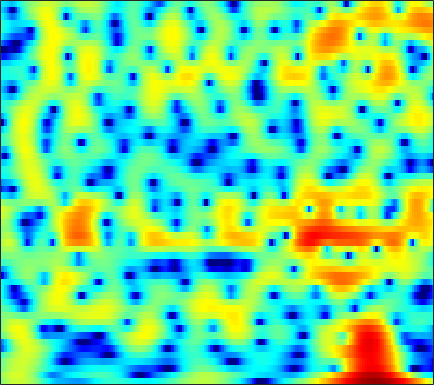

Values plotted in this chart, from the file beside it:
-0.34375, 0.40488, 1.1894, 1.7786, 2.1052, 2.4152, 2.603, 2.6755, 2.6961, 2.6397, 2.5028, 2.3483, 2.0659, 1.693, 1.3506, 0.81141, 0.16692, -0.37869, -1.1847, -2.0644, -2.9956, -3.7076, -4.6347, -5.4897
0.8171, 1.278, 1.827, 2.289, 2.572, 2.86, 3.045, 3.115, 3.115, 3.006, 2.784, 2.54, 2.105, 1.538, 1.022, 0.2058, -0.7654, -1.599, -2.854, -4.266, -5.79, -6.95, -8.351, -9.301
-0.7429, -0.09935, 0.6498, 1.277, 1.671, 2.098, 2.41, 2.571, 2.688, 2.696, 2.596, 2.453, 2.171, 1.792, 1.446, 0.9058, 0.2874, -0.2214, -0.9479, -1.714, -2.495, -3.077, -3.835, -4.553
-0.984, -0.4219, 0.2685, 0.8859, 1.3, 1.785, 2.187, 2.43, 2.67, 2.808, 2.842, 2.797, 2.643, 2.381, 2.112, 1.658, 1.092, 0.5962, -0.1647, -1.042, -2.044, -2.887, -4.146, -5.595
-2.915, -2.348, -1.553, -0.7427, -0.1482, 0.6021, 1.282, 1.731, 2.236, 2.617, 2.871, 2.976, 2.997, 2.886, 2.719, 2.381, 1.915, 1.483, 0.7984, -0.008878, -0.9464, -1.738, -2.916, -4.242
-10.87, -9.747, -7.421, -5.006, -3.387, -1.554, -0.06692, 0.8403, 1.802, 2.509, 2.992, 3.222, 3.363, 3.333, 3.209, 2.917, 2.495, 2.106, 1.498, 0.8, 0.02377, -0.6002, -1.477, -2.389
-9.502, -8.58, -6.395, -4.034, -2.417, -0.5792, 0.8955, 1.774, 2.664, 3.266, 3.599, 3.689, 3.612, 3.329, 2.998, 2.416, 1.708, 1.114, 0.273, -0.5686, -1.376, -1.937, -2.629, -3.26
-1.351, -0.7735, 0.1182, 1.065, 1.756, 2.583, 3.264, 3.656, 4.001, 4.13, 4.023, 3.771, 3.19, 2.307, 1.439, -0.01881, -1.811, -3.363, -5.557, -7.515, -8.64, -8.849, -8.657, -8.41
-0.2316, 0.6555, 1.654, 2.492, 3.023, 3.584, 3.982, 4.164, 4.245, 4.136, 3.803, 3.391, 2.607, 1.507, 0.4377, -1.383, -3.758, -6.018, -9.758, -13.65, -14.29, -13.01, -11.73, -11.61
-0.4359, 0.3976, 1.284, 1.931, 2.286, 2.616, 2.818, 2.883, 2.869, 2.728, 2.471, 2.213, 1.78, 1.24, 0.7638, 0.02979, -0.7896, -1.426, -2.242, -2.929, -3.479, -3.837, -4.273, -4.722
-0.5279, -0.2262, 0.05433, 0.182, 0.1659, 0.02879, -0.213, -0.4473, -0.7757, -1.08, -1.269, -1.315, -1.235, -1.041, -0.8511, -0.5921, -0.3346, -0.1635, 0.02655, 0.1752, 0.28, 0.342, 0.4148, 0.475
-1.258, -1.392, -1.732, -2.229, -2.722, -3.575, -4.714, -5.779, -7.432, -9.236, -10.53, -10.48, -8.909, -6.718, -5.158, -3.349, -1.871, -0.9442, 0.0773, 0.9079, 1.572, 1.987, 2.435, 2.772
-2.576, -3.047, -3.871, -4.882, -5.744, -7.011, -8.416, -9.588, -11.45, -13.78, -16.03, -15.91, -12.85, -9.353, -7.131, -4.682, -2.73, -1.517, -0.1658, 0.9354, 1.842, 2.406, 3.012, 3.474
-3.667, -4.592, -6.131, -8.087, -9.781, -12.04, -13.53, -13.7, -12.84, -11.53, -10.06, -8.9, -7.371, -5.838, -4.691, -3.252, -1.952, -1.087, -0.04788, 0.8673, 1.681, 2.222, 2.867, 3.414
-3.599, -4.665, -6.342, -8.505, -10.6, -14.12, -17.13, -16.09, -12.55, -9.493, -7.184, -5.849, -4.428, -3.31, -2.64, -1.943, -1.441, -1.139, -0.7759, -0.3702, 0.1846, 0.7102, 1.545, 2.444
-4.172, -4.782, -5.267, -5.502, -5.584, -5.553, -5.219, -4.806, -4.061, -3.169, -2.279, -1.73, -1.166, -0.8454, -0.8234, -1.123, -1.869, -2.785, -4.557, -6.719, -7.525, -6.021, -2.947, -0.2668
-15.14, -14.32, -10.2, -7.168, -5.524, -3.876, -2.653, -1.915, -1.068, -0.392, 0.1096, 0.3768, 0.5761, 0.5359, 0.3221, -0.2395, -1.181, -2.192, -3.979, -5.952, -6.72, -5.621, -3.039, -0.6304
-8.168, -8.136, -6.942, -5.403, -4.299, -3.007, -1.978, -1.354, -0.6569, -0.1325, 0.2293, 0.4275, 0.5848, 0.5884, 0.5217, 0.3325, 0.05089, -0.1845, -0.4558, -0.6028, -0.5243, -0.2898, 0.2069, 0.8193
-2.55, -2.567, -2.414, -2.081, -1.772, -1.361, -0.9674, -0.6934, -0.4057, -0.181, -0.008025, 0.08306, 0.1455, 0.1862, 0.2026, 0.2016, 0.1981, 0.2002, 0.2231, 0.2822, 0.3909, 0.5137, 0.6993, 0.9069
-0.4935, -0.384, -0.2557, -0.1234, -0.04116, 0.004695, -0.001069, -0.04208, -0.1665, -0.3246, -0.4726, -0.58, -0.6782, -0.6868, -0.6549, -0.5606, -0.4287, -0.3266, -0.2036, -0.09495, 0.003667, 0.07157, 0.194, 0.3611
0.5699, 0.9741, 1.363, 1.536, 1.52, 1.344, 0.9451, 0.4975, -0.2281, -1.089, -1.999, -2.58, -3.013, -3.025, -2.785, -2.245, -1.681, -1.332, -1.015, -0.9187, -1.022, -1.202, -1.437, -1.476
1.103, 1.905, 2.598, 2.846, 2.762, 2.345, 1.518, 0.616, -0.9769, -3.228, -6.393, -9.581, -14.47, -12.3, -8.86, -5.598, -3.518, -2.53, -1.799, -1.704, -2.332, -3.402, -6.069, -11.01
0.3443, 1.044, 1.523, 1.607, 1.41, 0.7465, -0.2654, -1.255, -2.975, -4.976, -7.248, -9.002, -10.32, -9.942, -8.782, -6.912, -5.309, -4.327, -3.403, -2.917, -2.852, -3.065, -3.61, -3.931
0.08853, 0.3734, 0.443, 0.1457, -0.3114, -1.253, -2.548, -3.767, -5.588, -7.544, -9.294, -10.17, -10.67, -10.3, -9.561, -8.407, -7.211, -6.301, -5.205, -4.211, -3.28, -2.602, -1.638, -0.6707
1.204, 1.152, 0.8889, 0.2718, -0.4163, -1.607, -3.287, -4.871, -7.589, -11.53, -17.65, -25.81, -21.03, -15.39, -12.96, -11.03, -9.681, -8.857, -7.739, -6.365, -4.818, -3.607, -1.967, -0.4181
2.749, 2.515, 2.04, 1.39, 0.7576, -0.2939, -1.607, -2.792, -4.676, -6.739, -8.781, -9.852, -10.52, -10.36, -10.31, -10.77, -12.04, -13.74, -15.58, -12.93, -8.615, -5.899, -3.063, -0.9025
3.231, 2.927, 2.443, 1.944, 1.528, 0.9012, 0.2536, -0.2842, -0.9575, -1.675, -2.342, -2.825, -3.442, -4.075, -4.699, -5.74, -7.263, -8.532, -9.552, -8.203, -5.527, -3.654, -1.572, -0.02736
0.9661, 0.6233, 0.2315, -0.1548, -0.3829, -0.5566, -0.584, -0.4764, -0.2591, 0.000245, 0.2385, 0.3628, 0.4918, 0.4578, 0.4041, 0.2431, 0.07866, -0.006685, 0.02318, 0.2636, 0.6639, 0.9961, 1.32, 1.492
-5.474, -5.554, -5.839, -6.553, -7.172, -7.613, -6.923, -5.61, -3.676, -1.837, -0.3538, 0.5391, 1.473, 2.123, 2.487, 2.789, 2.971, 3.032, 3.051, 2.986, 2.841, 2.687, 2.329, 1.784
-12.84, -11.18, -10.65, -11.76, -13.95, -19.81, -17.24, -11.53, -6.656, -3.396, -1.101, 0.2115, 1.516, 2.468, 2.969, 3.414, 3.626, 3.662, 3.557, 3.286, 2.868, 2.453, 1.821, 1.05
-8.773, -8.209, -7.636, -7.232, -7.046, -6.498, -5.476, -4.363, -2.718, -1.039, 0.4288, 1.372, 2.372, 3.116, 3.49, 3.788, 3.841, 3.728, 3.373, 2.801, 2.01, 1.269, 0.1394, -1.085
-4.875, -4.619, -4.143, -3.592, -3.094, -2.357, -1.498, -0.8039, 0.181, 1.133, 2.006, 2.565, 3.182, 3.6, 3.784, 3.83, 3.656, 3.364, 2.754, 1.863, 0.6566, -0.4878, -2.451, -5.075
-4.238, -4.006, -3.543, -2.923, -2.32, -1.467, -0.5436, 0.1378, 1.036, 1.82, 2.501, 2.903, 3.304, 3.505, 3.539, 3.394, 3.05, 2.654, 1.953, 1.026, -0.1444, -1.192, -2.91, -4.981
-6.281, -6.355, -6.008, -5.032, -4.03, -2.539, -1.081, -0.0868, 1.055, 1.974, 2.666, 3.035, 3.318, 3.379, 3.275, 2.962, 2.457, 1.975, 1.221, 0.3863, -0.4947, -1.146, -1.99, -2.707
-11.21, -14.86, -17.42, -11.2, -7.475, -3.933, -1.403, 0.05282, 1.542, 2.626, 3.33, 3.648, 3.791, 3.648, 3.346, 2.719, 1.846, 1.059, -0.1104, -1.278, -2.232, -2.712, -2.91, -2.777
-6.959, -7.762, -7.721, -5.934, -4.132, -1.762, 0.2159, 1.426, 2.681, 3.565, 4.091, 4.255, 4.18, 3.75, 3.2, 2.115, 0.6067, -0.8548, -3.325, -6.516, -10.05, -11.26, -9.209, -6.361
-3.06, -2.837, -2.266, -1.415, -0.6475, 0.4751, 1.561, 2.297, 3.095, 3.637, 3.908, 3.909, 3.634, 3.017, 2.321, 1.061, -0.6144, -2.169, -4.72, -7.843, -11.05, -12.08, -10.26, -7.567
-3.101, -2.655, -1.869, -0.9137, -0.1208, 0.9041, 1.858, 2.471, 3.134, 3.554, 3.707, 3.637, 3.266, 2.594, 1.874, 0.6567, -0.8431, -2.111, -3.874, -5.529, -6.751, -7.2, -7.105, -6.304
-6.534, -5.807, -4.249, -2.408, -1.068, 0.5292, 1.862, 2.663, 3.469, 3.979, 4.172, 4.112, 3.751, 3.048, 2.301, 0.9789, -0.7195, -2.259, -4.668, -7.468, -10.38, -11.75, -11.29, -9.012
-29.76, -17.16, -9.127, -4.776, -2.474, -0.1514, 1.579, 2.582, 3.548, 4.182, 4.469, 4.468, 4.188, 3.553, 2.849, 1.56, -0.1572, -1.776, -4.505, -8.098, -12.78, -15.98, -14.54, -10.8
-8.084, -7.245, -5.409, -3.312, -1.842, -0.1291, 1.276, 2.137, 3.046, 3.671, 4.03, 4.117, 3.981, 3.564, 3.047, 2.098, 0.821, -0.3358, -2.122, -4.081, -6.054, -7.367, -8.775, -9.593
-4.018, -3.541, -2.754, -1.84, -1.138, -0.1617, 0.7674, 1.407, 2.178, 2.791, 3.249, 3.467, 3.564, 3.442, 3.191, 2.641, 1.846, 1.081, -0.1571, -1.667, -3.519, -5.207, -8.235, -13.17
-3.697, -3.514, -3.248, -2.937, -2.615, -2.079, -1.388, -0.7813, 0.06614, 0.9071, 1.642, 2.095, 2.55, 2.792, 2.847, 2.73, 2.414, 2.046, 1.37, 0.4911, -0.5683, -1.478, -2.769, -3.894
-5.247, -5.524, -6.12, -6.864, -7.322, -7.494, -6.718, -5.628, -3.929, -2.292, -0.922, -0.07403, 0.8278, 1.486, 1.84, 2.15, 2.283, 2.286, 2.173, 1.944, 1.625, 1.345, 0.9956, 0.692
-6.507, -7.167, -8.726, -11.46, -15.14, -28.44, -18.05, -12.09, -7.719, -4.915, -2.963, -1.867, -0.7464, 0.1048, 0.608, 1.176, 1.645, 1.946, 2.288, 2.549, 2.712, 2.777, 2.777, 2.686
-5.732, -5.985, -6.634, -7.588, -8.306, -8.779, -8.165, -7.136, -5.553, -4.162, -3.073, -2.48, -1.925, -1.514, -1.212, -0.6981, 0.02792, 0.6727, 1.575, 2.411, 3.096, 3.482, 3.775, 3.847
-4.267, -4.05, -3.908, -3.872, -3.861, -3.746, -3.511, -3.296, -2.968, -2.799, -2.875, -3.175, -3.999, -5.313, -6.38, -6.868, -5.135, -3.114, -0.5951, 1.396, 2.864, 3.64, 4.309, 4.573
-4.152, -3.936, -3.737, -3.54, -3.389, -3.179, -2.988, -2.856, -2.792, -2.879, -3.289, -3.878, -5.237, -7.586, -10.36, -13.54, -9.114, -5.325, -1.693, 0.839, 2.582, 3.49, 4.265, 4.575
-6.155, -6.319, -6.388, -6.208, -5.943, -5.519, -5.092, -4.756, -4.354, -3.98, -3.739, -3.63, -3.58, -3.526, -3.41, -2.885, -1.81, -0.7562, 0.7438, 2.124, 3.227, 3.848, 4.34, 4.459
-12.16, -13.34, -13.13, -11.96, -11.15, -10.21, -9.401, -8.746, -7.742, -6.623, -5.42, -4.557, -3.468, -2.436, -1.647, -0.597, 0.4818, 1.297, 2.349, 3.271, 4.016, 4.428, 4.708, 4.671
-18.77, -22.7, -19.33, -16.65, -15.97, -16.4, -17.35, -17.34, -15.07, -11.98, -9.2, -7.485, -5.571, -3.917, -2.756, -1.318, 0.01026, 0.9448, 2.094, 3.084, 3.871, 4.292, 4.643, 4.696
-8.987, -10.34, -11.77, -13.14, -14.38, -16.88, -20.45, -21.96, -18.43, -14.49, -11.67, -10.1, -8.354, -6.831, -5.665, -3.987, -2.251, -0.9784, 0.5832, 1.932, 3.011, 3.633, 4.214, 4.502
-4.637, -5.649, -6.925, -8.147, -9.027, -10.09, -10.86, -11.19, -11.24, -11.08, -11.08, -11.32, -12, -12.57, -11.97, -9.168, -5.771, -3.5, -1.02, 0.9192, 2.389, 3.224, 3.994, 4.441
-2.489, -3.191, -4.106, -4.957, -5.559, -6.247, -6.823, -7.17, -7.617, -8.133, -8.982, -10.01, -12.39, -16.1, -16.49, -11.03, -6.208, -3.527, -0.8048, 1.208, 2.662, 3.441, 4.135, 4.476
-2.563, -3.111, -3.9, -4.675, -5.184, -5.674, -5.915, -5.92, -5.795, -5.633, -5.486, -5.416, -5.264, -4.833, -4.218, -2.931, -1.309, -0.06974, 1.44, 2.669, 3.576, 4.04, 4.362, 4.331
-4.44, -5.024, -6.193, -7.731, -8.914, -9.948, -9.512, -8.428, -6.688, -5.113, -3.789, -2.941, -1.915, -0.959, -0.2628, 0.6845, 1.626, 2.297, 3.108, 3.755, 4.197, 4.369, 4.336, 3.967
-6.13, -6.634, -8.058, -10.73, -14.12, -23.13, -17.68, -12.22, -7.956, -5.22, -3.289, -2.153, -0.9368, 0.06133, 0.7248, 1.511, 2.198, 2.654, 3.174, 3.581, 3.834, 3.895, 3.782, 3.418
-5.424, -5.394, -5.708, -6.317, -6.795, -7.063, -6.574, -5.796, -4.506, -3.249, -2.178, -1.498, -0.7582, -0.1461, 0.2629, 0.7525, 1.215, 1.555, 1.975, 2.346, 2.626, 2.755, 2.808, 2.696
